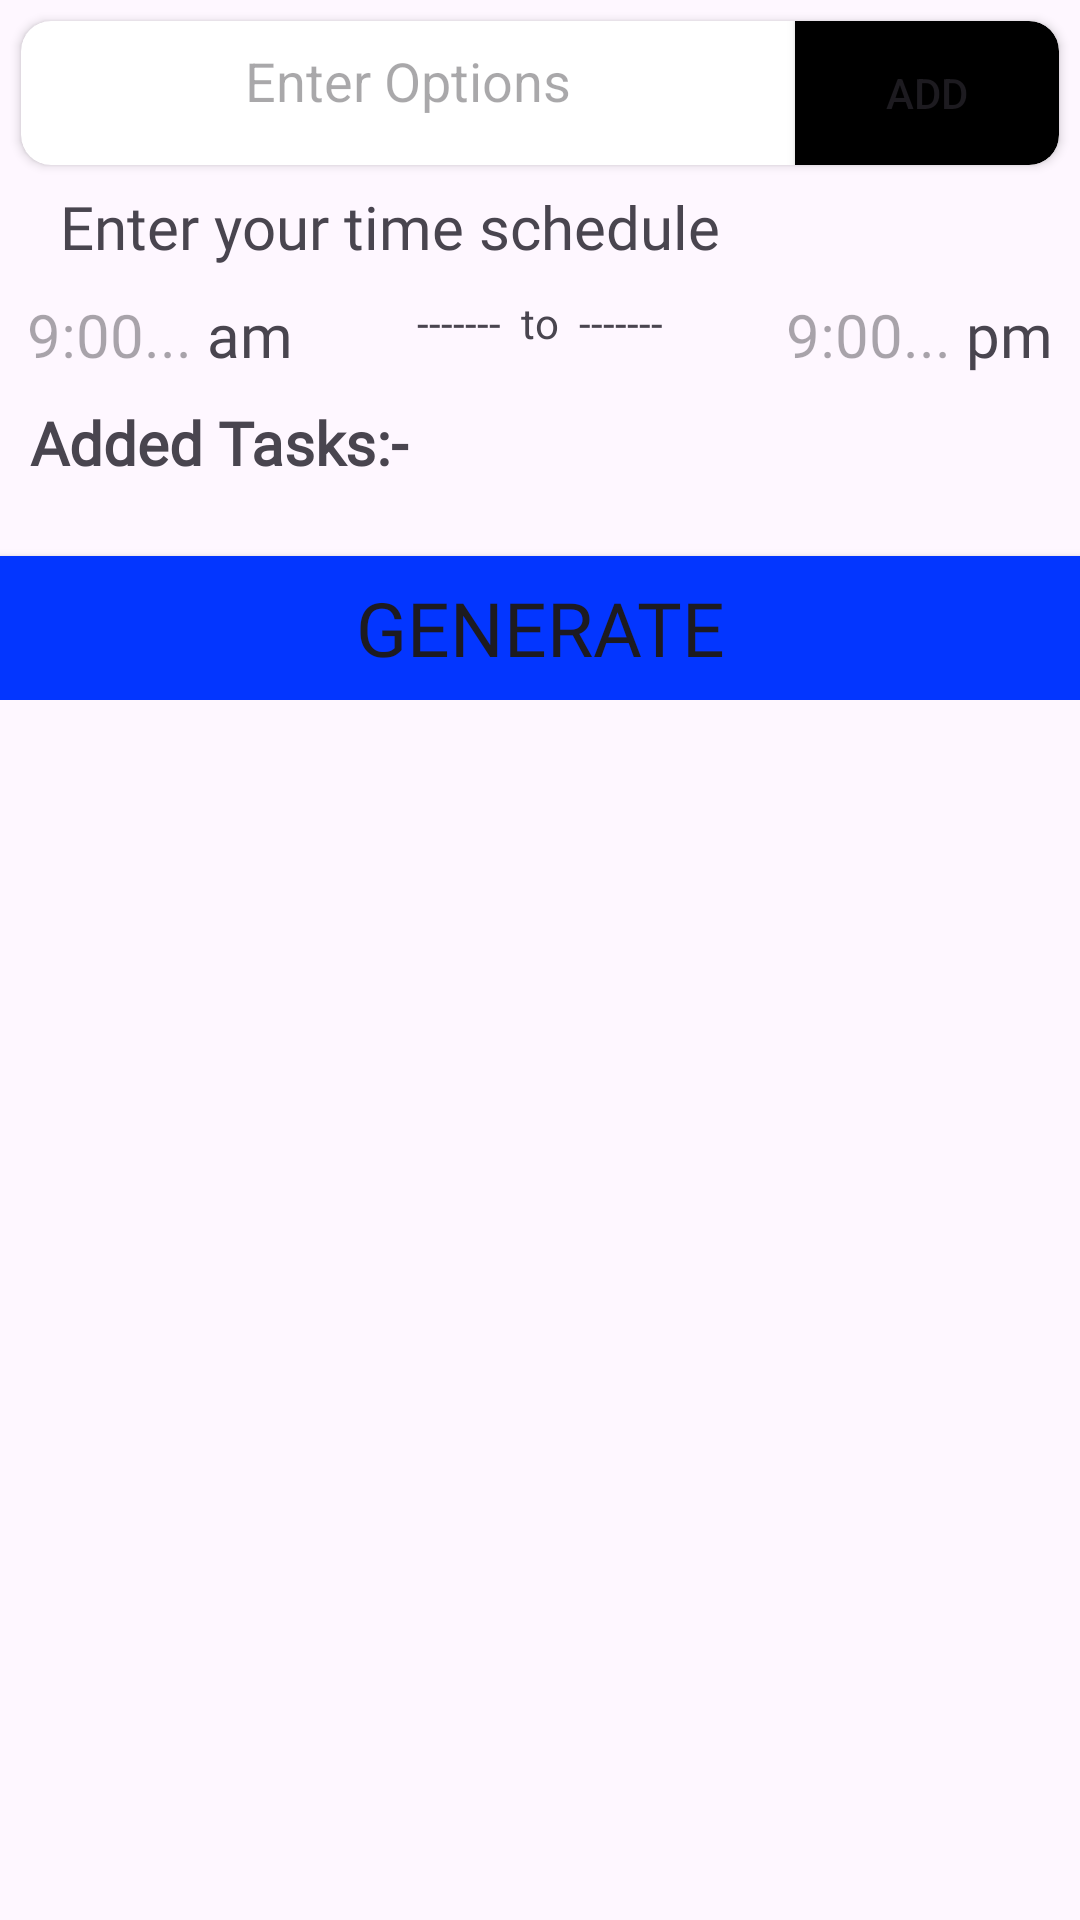

Reconstruct the res/layout file that produces this screen, plus the resources it refers to.
<!-- AndroidManifest.xml: application theme Theme.GodsDecision -->
<!-- res/layout/dialogue_layout_gpt.xml -->
<?xml version="1.0" encoding="utf-8"?>
<LinearLayout xmlns:android="http://schemas.android.com/apk/res/android"
    android:layout_width="match_parent"
    xmlns:app="http://schemas.android.com/apk/res-auto"
    xmlns:tools="http://schemas.android.com/tools"
    android:orientation="vertical"
    android:layout_height="wrap_content">
    <LinearLayout
        android:layout_width="match_parent"
        android:layout_height="wrap_content"
        android:orientation="vertical">
        <androidx.cardview.widget.CardView
            android:layout_width="match_parent"
            android:layout_height="wrap_content"
            app:cardCornerRadius="10dp"
            android:layout_margin="7dp">
            <LinearLayout
                android:layout_width="match_parent"
                android:layout_height="wrap_content"
                android:orientation="vertical">
                <RelativeLayout
                    android:layout_width="match_parent"
                    android:layout_height="wrap_content">
                    <EditText
                        android:layout_width="wrap_content"
                        android:layout_height="40dp"
                        android:layout_marginStart="5dp"
                        android:gravity="center"
                        android:hint="Enter Options"
                        android:inputType="text"
                        android:layout_alignParentStart="true"
                        android:layout_toLeftOf="@id/addBtn"
                        android:id="@+id/getTask"
                        android:background= "@null"
                        android:layout_marginEnd="5sp"
                        android:singleLine="true"/>
                    <Button
                        android:layout_width="wrap_content"
                        android:layout_height="wrap_content"
                        android:text="Add"
                        android:background="@drawable/add_btn"
                        app:backgroundTint="@null"
                        android:id="@+id/addBtn"
                        android:layout_alignParentEnd="true"/>
                </RelativeLayout>

            </LinearLayout>
        </androidx.cardview.widget.CardView>
        <TextView
            android:layout_width="match_parent"
            android:layout_height="wrap_content"
            android:text="Enter your time schedule"
            android:textSize="20sp"
            android:fontFamily="@font/jua"
            android:layout_marginStart="20sp"/>
        <RelativeLayout
            android:layout_width="match_parent"
            android:layout_margin="4sp"
            android:padding="5sp"
            android:layout_height="wrap_content">
            <EditText
                android:layout_width="60sp"
                android:layout_height="wrap_content"
                android:layout_alignParentStart="true"
                android:textSize="20sp"
                android:background="@null"
                android:hint="9:00..."
                android:id="@+id/startTime"/>
            <TextView
                android:layout_width="wrap_content"
                android:layout_height="wrap_content"
                android:id="@+id/check"
                android:text="am"
                android:textSize="20sp"
                android:layout_toRightOf="@id/startTime"
                android:fontFamily="@font/jua"/>
            <TextView
                android:layout_width="wrap_content"
                android:layout_height="wrap_content"
                android:text="-------  to  -------"
                android:layout_toLeftOf="@id/endTime"
                android:textAlignment="center"
                android:layout_toRightOf="@id/check"/>
            <EditText
                android:layout_width="60sp"
                android:layout_height="wrap_content"
                android:layout_toLeftOf="@id/checkone"
                android:textSize="20sp"
                android:background="@null"
                android:hint="9:00..."
                android:id="@+id/endTime"/>
            <TextView
                android:layout_width="wrap_content"
                android:layout_height="wrap_content"
                android:id="@+id/checkone"
                android:text="pm"
                android:textSize="20sp"
                android:layout_alignParentEnd="true"
                android:fontFamily="@font/jua"/>
        </RelativeLayout>
        <TextView
            android:layout_width="match_parent"
            android:layout_height="wrap_content"
            android:layout_marginStart="10sp"
            android:text="Added Tasks:- "
            android:textSize="20sp"
            android:textStyle="bold"
            android:fontFamily="@font/jua"/>
        <TextView
            android:layout_width="match_parent"
            android:layout_height="wrap_content"
            android:text=""
            android:textSize="18sp"
            android:fontFamily="@font/jua"
            android:layout_marginStart="10sp"
            android:id="@+id/choiceList"/>
        <Button
            android:layout_width="match_parent"
            android:layout_height="wrap_content"
            android:text="Generate"
            android:textSize="25sp"
            android:fontFamily="@font/jua"
            android:background="@drawable/decide_btn"
            app:backgroundTint="@null"
            android:id="@+id/decide"/>
    </LinearLayout>
</LinearLayout>
<!-- resources referenced by this layout -->
<resources>
  <!-- drawable add_btn (drawable) -->
  <?xml version="1.0" encoding="utf-8"?>
  <shape xmlns:android="http://schemas.android.com/apk/res/android"
      android:shape="rectangle">
  
      <corners android:topRightRadius="10sp" android:bottomRightRadius="10dp"/>
  
      <solid android:color="@color/black"/>
  
  </shape>
  <!-- drawable decide_btn (drawable) -->
  <?xml version="1.0" encoding="utf-8"?>
  <shape xmlns:android="http://schemas.android.com/apk/res/android"
      android:shape="rectangle">
      <solid android:color="#0336FF"/>
      <corners android:radius="0dp"/>
  
  </shape>
  <style name="Theme.GodsDecision" parent="Base.Theme.GodsDecision" />
  <color name="black">#FF000000</color>
  <style name="Base.Theme.GodsDecision" parent="Theme.Material3.DayNight.NoActionBar">
          
          <item name="android:forceDarkAllowed" tools:targetApi="q">false</item>
           <item name="colorPrimary">@color/yellow</item>
      </style>
  <color name="yellow">#FFDE03</color>
</resources>
